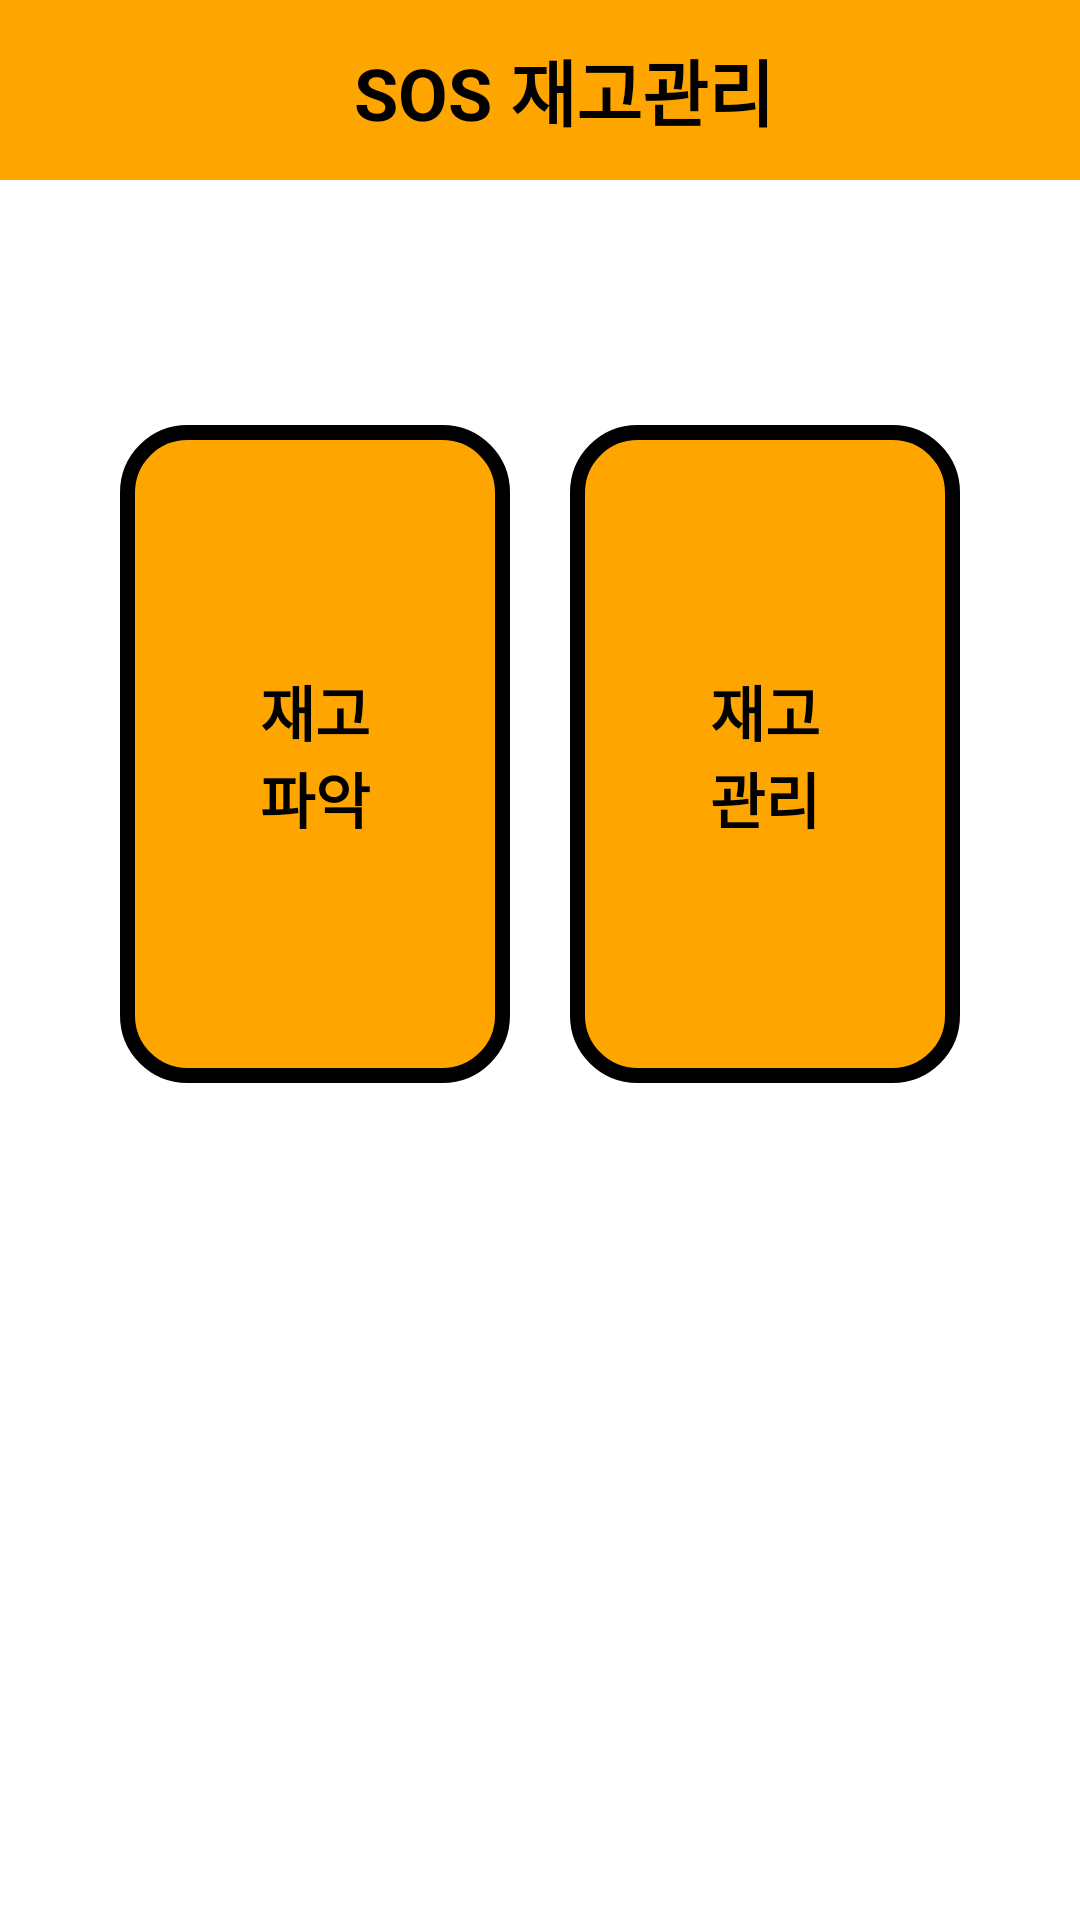

Write the Android layout XML for this screen, with the resource values it uses.
<!-- AndroidManifest.xml: application theme Theme.AppTheme -->
<!-- res/layout/activity_main.xml -->
<?xml version="1.0" encoding="utf-8"?>
<layout
    xmlns:android="http://schemas.android.com/apk/res/android"
    xmlns:app="http://schemas.android.com/apk/res-auto">

    <androidx.drawerlayout.widget.DrawerLayout
        android:id="@+id/dlMain"
        android:layout_width="match_parent"
        android:layout_height="match_parent">

        <include
            android:id="@+id/mainView"
            layout="@layout/main_layout"
            android:layout_width="match_parent"
            android:layout_height="match_parent"/>

        <com.google.android.material.navigation.NavigationView
            android:id="@+id/naviView"
            android:layout_width="wrap_content"
            android:layout_height="match_parent"
            android:layout_gravity="start"
            android:background="@color/white"
            app:itemTextColor="@color/black"
            app:itemIconTint="@color/black"
            app:headerLayout="@layout/main_drawer_header"
            app:menu="@menu/main_drawer_navigation"/>

    </androidx.drawerlayout.widget.DrawerLayout>

</layout>
<!-- res/layout/main_layout.xml (included above) -->
<?xml version="1.0" encoding="utf-8"?>
<LinearLayout xmlns:android="http://schemas.android.com/apk/res/android"
    xmlns:app="http://schemas.android.com/apk/res-auto"
    android:layout_width="match_parent"
    android:layout_height="match_parent"
    android:orientation="vertical">

    <include
        android:id="@+id/mainBar"
        layout="@layout/view_tool_bar_main" />

    <TextView
        android:id="@+id/tvUpdateDate"
        style="@style/f_000000_16B"
        android:layout_width="match_parent"
        android:layout_height="wrap_content"
        android:background="@color/color_ffffff"
        android:paddingTop="20dp"
        android:gravity="center"/>

    <androidx.constraintlayout.widget.ConstraintLayout
        android:layout_width="match_parent"
        android:layout_height="0dp"
        android:padding="30dp"
        android:background="@color/color_ffffff"
        android:layout_weight="1">

        <androidx.constraintlayout.widget.Guideline
            android:id="@+id/verticalGuidLine"
            android:layout_width="0dp"
            android:layout_height="0dp"
            android:orientation="vertical"
            app:layout_constraintGuide_percent="0.5" />

        <androidx.constraintlayout.widget.Guideline
            android:id="@+id/horizontalGuidLine"
            android:layout_width="0dp"
            android:layout_height="0dp"
            android:orientation="horizontal"
            app:layout_constraintGuide_percent="0.5" />

        <TextView
            android:id="@+id/tvCheckInventory"
            style="@style/f_000000_20B"
            android:layout_width="0dp"
            android:layout_height="0dp"
            android:layout_margin="10dp"
            android:background="@drawable/rectangle_ffa500_all_20"
            android:gravity="center"
            android:text="@string/main_button_check_inventory"
            app:layout_constraintBottom_toBottomOf="@+id/horizontalGuidLine"
            app:layout_constraintLeft_toLeftOf="parent"
            app:layout_constraintRight_toRightOf="@id/verticalGuidLine"
            app:layout_constraintTop_toTopOf="parent" />

        <TextView
            android:id="@+id/tvManageInventory"
            style="@style/f_000000_20B"
            android:layout_width="0dp"
            android:layout_height="0dp"
            android:layout_margin="10dp"
            android:background="@drawable/rectangle_ffa500_all_20"
            android:gravity="center"
            android:text="@string/main_button_manage_inventory"
            app:layout_constraintBottom_toBottomOf="@+id/horizontalGuidLine"
            app:layout_constraintLeft_toLeftOf="@id/verticalGuidLine"
            app:layout_constraintRight_toRightOf="parent"
            app:layout_constraintTop_toTopOf="parent" />

        <TextView
            android:id="@+id/tvCalculateCostRate"
            style="@style/f_000000_20B"
            android:layout_width="0dp"
            android:layout_height="0dp"
            android:layout_margin="10dp"
            android:background="@drawable/rectangle_ffa500_all_20"
            android:gravity="center"
            android:text="@string/main_button_cost_rate_calculation"
            android:visibility="gone"
            app:layout_constraintBottom_toBottomOf="parent"
            app:layout_constraintLeft_toLeftOf="parent"
            app:layout_constraintRight_toRightOf="@id/verticalGuidLine"
            app:layout_constraintTop_toTopOf="@+id/horizontalGuidLine" />

        <TextView
            style="@style/f_000000_20B"
            android:layout_width="0dp"
            android:layout_height="0dp"
            android:layout_margin="10dp"
            android:background="@drawable/rectangle_ffa500_all_20"
            android:gravity="center"
            android:visibility="gone"
            app:layout_constraintBottom_toBottomOf="parent"
            app:layout_constraintLeft_toLeftOf="@id/verticalGuidLine"
            app:layout_constraintRight_toRightOf="parent"
            app:layout_constraintTop_toTopOf="@+id/horizontalGuidLine" />


    </androidx.constraintlayout.widget.ConstraintLayout>

</LinearLayout>
<!-- res/layout/main_drawer_header.xml (included above) -->
<?xml version="1.0" encoding="utf-8"?>
<LinearLayout xmlns:android="http://schemas.android.com/apk/res/android"
    xmlns:tools="http://schemas.android.com/tools"
    android:id="@+id/llMainToolbar"
    android:orientation="vertical"
    android:layout_width="match_parent"
    android:layout_height="wrap_content"
    android:background="@color/white">

    <LinearLayout
        android:layout_width="match_parent"
        android:layout_height="wrap_content"
        android:paddingTop="30dp"
        android:paddingHorizontal="20dp"
        android:orientation="horizontal">

        <ImageView
            android:id="@+id/ivUserProfile"
            android:layout_width="60dp"
            android:layout_height="60dp"
            android:src="@drawable/icon_profile_image"/>

        <TextView
            android:id="@+id/tvUserName"
            style="@style/f_000000_16B"
            android:layout_marginLeft="20dp"
            android:layout_gravity="center"
            android:layout_width="wrap_content"
            android:layout_height="wrap_content"
            android:text="김아무개"/>

    </LinearLayout>

    <View
        android:layout_width="match_parent"
        android:layout_height="2dp"
        android:layout_marginTop="30dp"
        android:layout_marginBottom="20dp"
        android:background="@drawable/line_graident_ffa500"/>

</LinearLayout>
<!-- res/layout/view_tool_bar_main.xml (included above) -->
<?xml version="1.0" encoding="utf-8"?>
<androidx.appcompat.widget.Toolbar xmlns:android="http://schemas.android.com/apk/res/android"
    xmlns:app="http://schemas.android.com/apk/res-auto"
    android:layout_width="match_parent"
    android:layout_height="wrap_content"
    android:minHeight="60dp"
    android:background="@color/color_ffa500">

    <androidx.constraintlayout.widget.ConstraintLayout
        android:layout_width="match_parent"
        android:layout_height="match_parent"
        android:layout_gravity="start">

        <ImageView
            android:id="@+id/ivToolBar"
            android:layout_width="30dp"
            android:layout_height="30dp"
            android:src="@drawable/icon_menu"
            app:layout_constraintLeft_toLeftOf="parent"
            app:layout_constraintTop_toTopOf="parent"
            app:layout_constraintBottom_toBottomOf="parent"/>

        <TextView
            style="@style/f_000000_24B"
            android:layout_width="wrap_content"
            android:layout_height="wrap_content"
            android:text="@string/app_name"
            app:layout_constraintLeft_toLeftOf="parent"
            app:layout_constraintTop_toTopOf="parent"
            app:layout_constraintBottom_toBottomOf="parent"
            app:layout_constraintRight_toRightOf="parent"/>

    </androidx.constraintlayout.widget.ConstraintLayout>

</androidx.appcompat.widget.Toolbar>
<!-- resources referenced by this layout -->
<resources>
  <color name="black">#FF000000</color>
  <color name="color_ffa500">#FFA500</color>
  <color name="color_ffffff">#ffffff</color>
  <color name="white">#FFFFFFFF</color>
  <!-- drawable line_graident_ffa500 (drawable) -->
  <?xml version="1.0" encoding="utf-8"?>
  <shape xmlns:android="http://schemas.android.com/apk/res/android"
      android:shape="rectangle">
  
      <gradient
          android:angle="0"
          android:endColor="@color/color_ffffff"
          android:centerColor="@color/color_ffa500"
          android:startColor="@color/color_ffffff"/>
  
  </shape>
  <!-- drawable rectangle_ffa500_all_20 (drawable) -->
  <?xml version="1.0" encoding="utf-8"?>
  <shape xmlns:android="http://schemas.android.com/apk/res/android"
      android:shape="rectangle">
      <stroke android:width="5dp"
          android:color="@color/color_000000" />
      <solid android:color="@color/color_ffa500" />
      <corners android:radius="20dp" />
  </shape>
  <string name="app_name">SOS 재고관리</string>
  
      -------------------------------------------------------------------
  <string name="main_button_check_inventory">재고\n파악</string>
  <string name="main_button_cost_rate_calculation">원가율\n계산</string>
  <string name="main_button_manage_inventory">재고\n관리</string>
      
      -------------------------------------------------------------------
  <style name="f_000000_16B" parent="Widget.AppCompat.TextView">
          <item name="android:textStyle">bold</item>
          <item name="android:textColor">#000000</item>
          <item name="android:textSize">16dp</item>
      </style>
  <style name="f_000000_20B" parent="Widget.AppCompat.TextView">
          <item name="android:textStyle">bold</item>
          <item name="android:textColor">#000000</item>
          <item name="android:textSize">20dp</item>
      </style>
  <style name="f_000000_24B" parent="Widget.AppCompat.TextView">
          <item name="android:textStyle">bold</item>
          <item name="android:textColor">#000000</item>
          <item name="android:textSize">24dp</item>
      </style>
  <style name="Theme.AppTheme" parent="Base.Theme.SOS.Inventory" />
  <color name="color_000000">#000000</color>
  <style name="Base.Theme.SOS.Inventory" parent="Theme.AppCompat.DayNight.NoActionBar">
          
          
      </style>
</resources>
